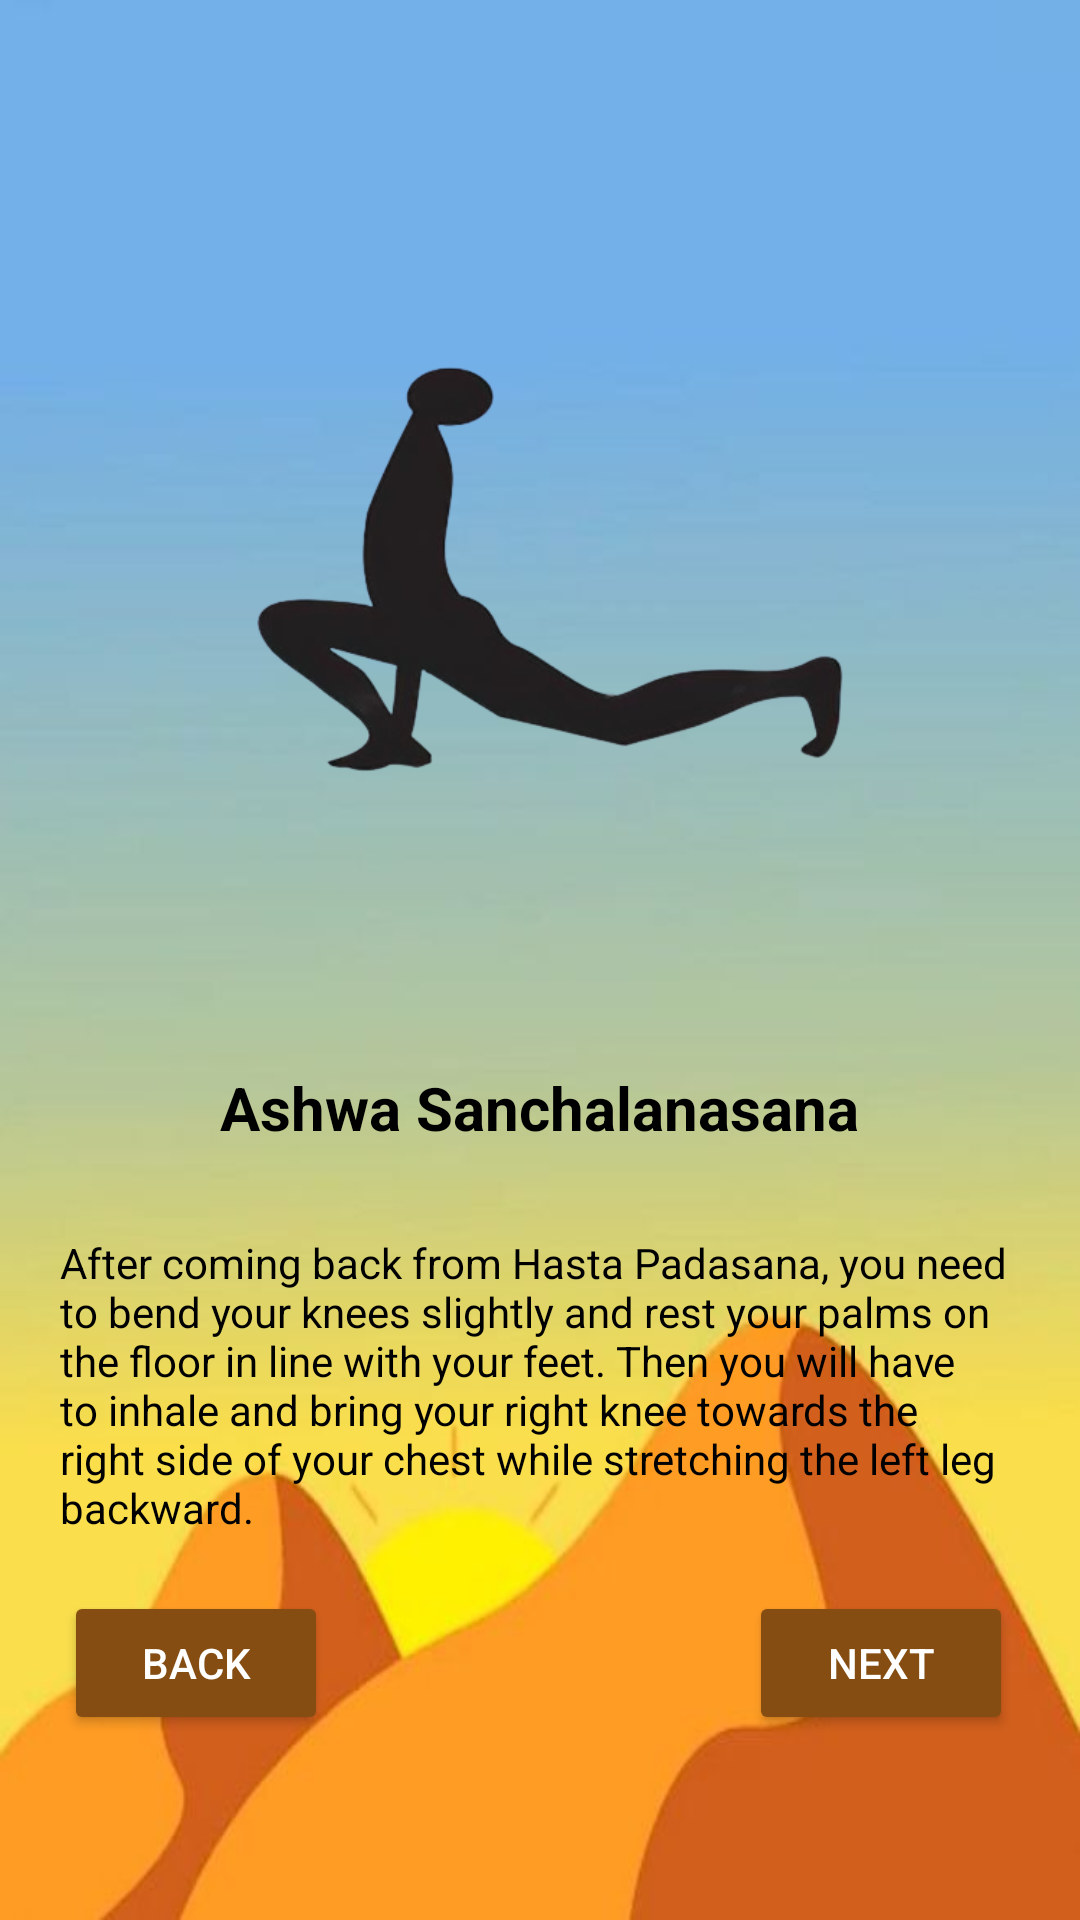

Here is an Android app screen rendered from its layout file. Give the layout XML and the strings, colors and styles it references.
<!-- AndroidManifest.xml: application theme Theme.Fta -->
<!-- res/layout/activity_yoga4.xml -->
<?xml version="1.0" encoding="utf-8"?>
<androidx.constraintlayout.widget.ConstraintLayout xmlns:android="http://schemas.android.com/apk/res/android"
    xmlns:app="http://schemas.android.com/apk/res-auto"
    xmlns:tools="http://schemas.android.com/tools"
    android:layout_width="match_parent"
    android:layout_height="match_parent"
    tools:context=".yoga1">

    <ImageView
        android:id="@+id/yogabg"
        android:layout_width="match_parent"
        android:layout_height="match_parent"
        android:scaleType="fitXY"
        android:src="@drawable/yogabg"
        tools:layout_editor_absoluteX="0dp"
        tools:layout_editor_absoluteY="-48dp" />

    <ImageView
        android:id="@+id/imageView11"
        android:layout_width="300dp"
        android:layout_height="300dp"
        android:src="@drawable/four"
        app:layout_constraintBottom_toBottomOf="parent"
        app:layout_constraintEnd_toEndOf="parent"
        app:layout_constraintHorizontal_bias="0.495"
        app:layout_constraintStart_toStartOf="parent"
        app:layout_constraintTop_toTopOf="parent"
        app:layout_constraintVertical_bias="0.106" />

    <TextView
        android:id="@+id/yogatxtname4"
        android:layout_width="wrap_content"
        android:layout_height="wrap_content"
        android:textSize="20sp"
        android:textStyle="bold"
        android:textColor="@color/black"
        android:text="Ashwa Sanchalanasana"
        app:layout_constraintBottom_toBottomOf="parent"
        app:layout_constraintEnd_toEndOf="parent"
        app:layout_constraintHorizontal_bias="0.498"
        app:layout_constraintStart_toStartOf="parent"
        app:layout_constraintTop_toBottomOf="@+id/imageView11"
        app:layout_constraintVertical_bias="0.071" />

    <TextView
        android:id="@+id/yogades4"
        android:layout_width="wrap_content"
        android:layout_height="wrap_content"
        android:padding="20sp"
        android:textColor="@color/black"
        android:text="After coming back from Hasta Padasana, you need to bend your knees slightly and rest your palms on the floor in line with your feet. Then you will have to inhale and bring your right knee towards the right side of your chest while stretching the left leg backward."
        app:layout_constraintBottom_toBottomOf="parent"
        app:layout_constraintEnd_toEndOf="parent"
        app:layout_constraintHorizontal_bias="0.0"
        app:layout_constraintStart_toStartOf="parent"
        app:layout_constraintTop_toBottomOf="@+id/yogatxtname4"
        app:layout_constraintVertical_bias="0.075" />

    <Button
        android:id="@+id/btnnxtY4"
        android:layout_width="wrap_content"
        android:layout_height="wrap_content"
        android:text="Next"
        android:backgroundTint="@color/brown"
        android:textColor="@color/white"
        app:layout_constraintBottom_toBottomOf="parent"
        app:layout_constraintEnd_toEndOf="parent"
        app:layout_constraintHorizontal_bias="0.918"
        app:layout_constraintStart_toStartOf="parent"
        app:layout_constraintTop_toTopOf="parent"
        app:layout_constraintVertical_bias="0.896" />

    <Button
        android:id="@+id/btnprevY4"
        android:layout_width="wrap_content"
        android:layout_height="wrap_content"
        android:text="Back"
        android:backgroundTint="@color/brown"
        android:textColor="@color/white"
        app:layout_constraintBottom_toBottomOf="parent"
        app:layout_constraintEnd_toEndOf="parent"
        app:layout_constraintHorizontal_bias="0.078"
        app:layout_constraintStart_toStartOf="parent"
        app:layout_constraintTop_toTopOf="parent"
        app:layout_constraintVertical_bias="0.896" />
</androidx.constraintlayout.widget.ConstraintLayout>
<!-- resources referenced by this layout -->
<resources>
  <color name="black">#FF000000</color>
  <color name="brown">#854D12</color>
  <color name="white">#FFFFFFFF</color>
  <!-- drawable four: png bitmap (drawable, 45394 bytes) -->
  <!-- drawable yogabg: jpg bitmap (drawable, 16460 bytes) -->
  <style name="Theme.Fta" parent="Base.Theme.Fta" />
  <style name="Base.Theme.Fta" parent="Theme.Material3.DayNight.NoActionBar">
          
           <item name="colorPrimary">@color/homeBtnClr3</item>
      </style>
  <color name="homeBtnClr3">#4578B2</color>
</resources>
